Image classification data set "Alzheimer_s Dataset" (Asik007/BME240_ML on GitHub). Class labels (4): mild demented, moderate demented, non demented, very mild demented.

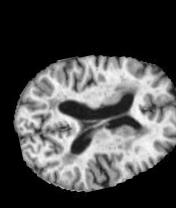
Label: very mild demented

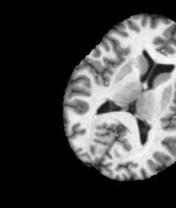
Label: non demented

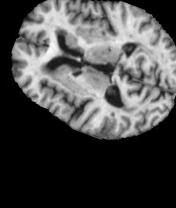
Label: very mild demented

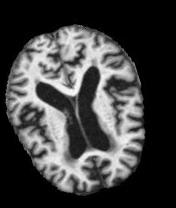
Label: mild demented

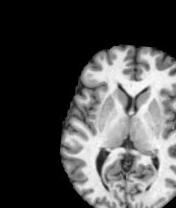
Label: non demented

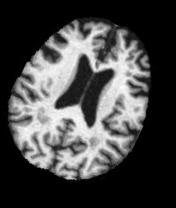
Label: mild demented
